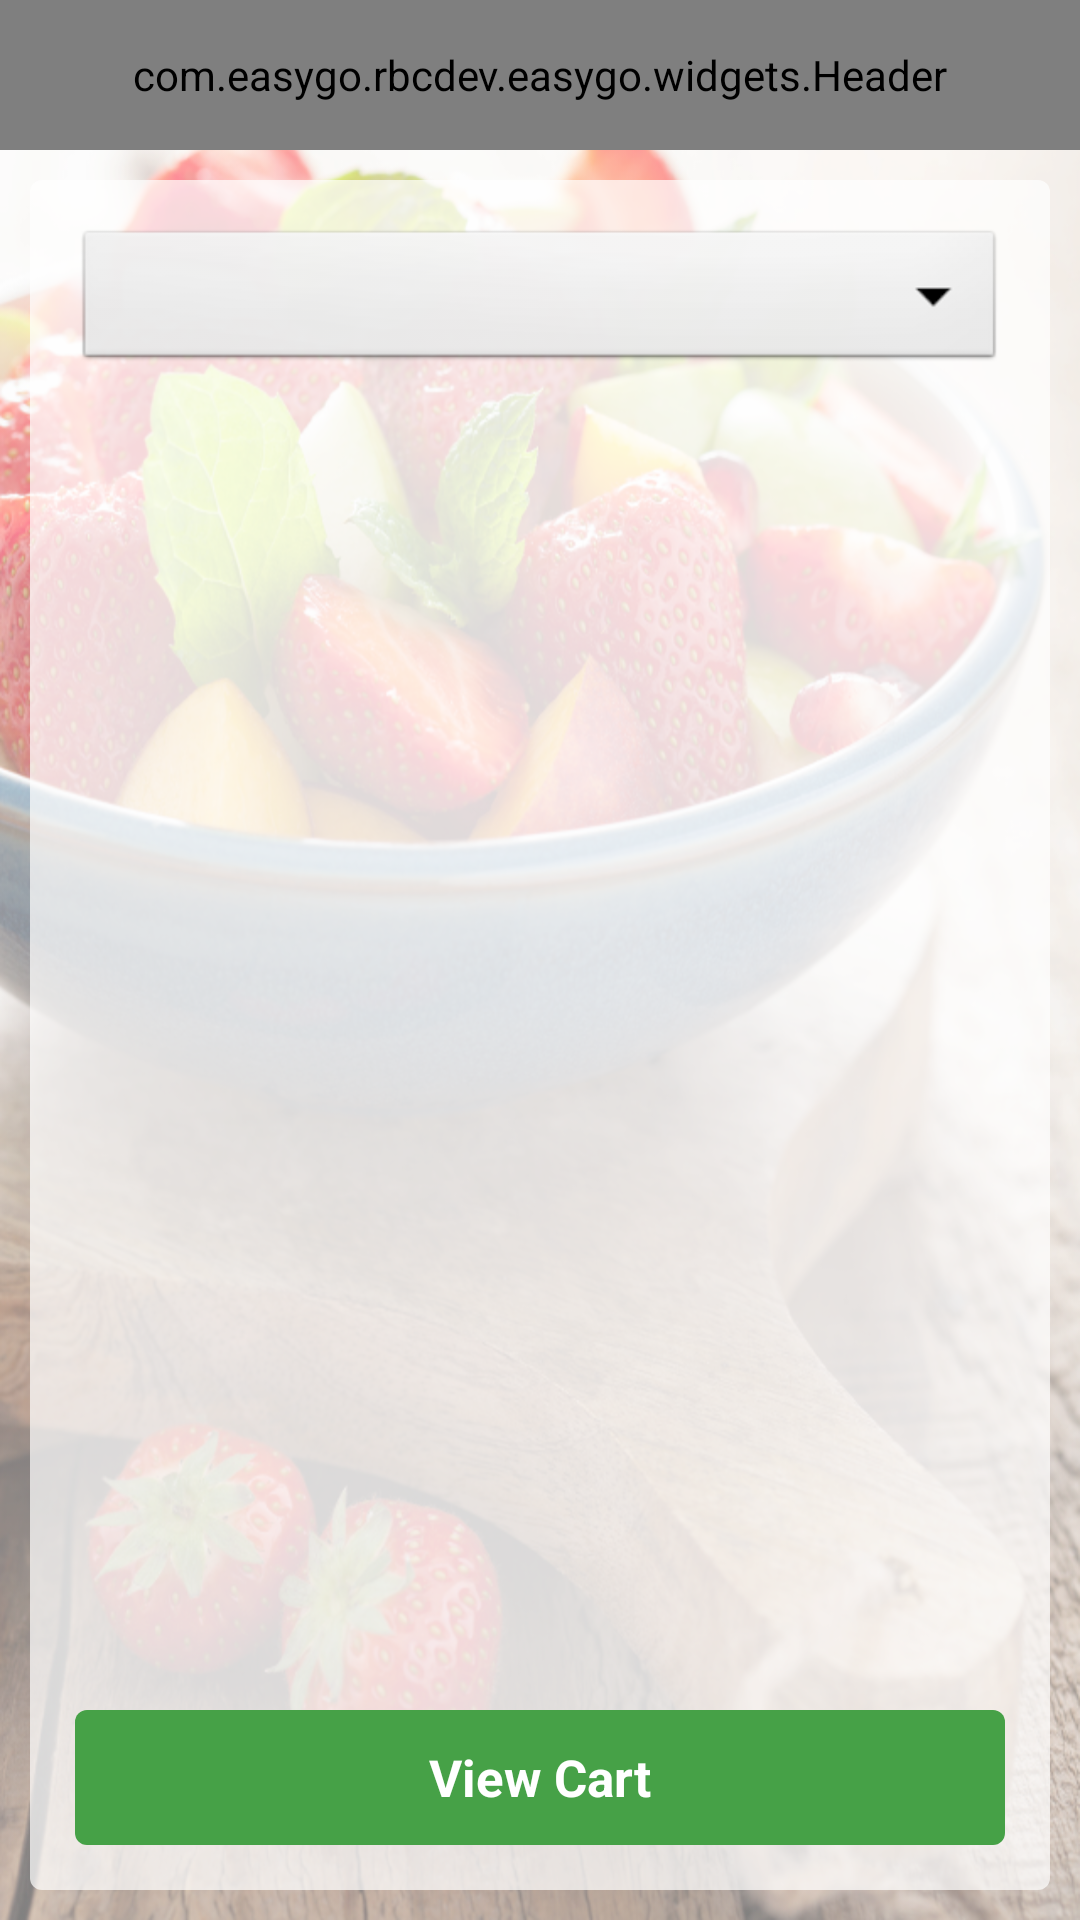

Reconstruct the res/layout file that produces this screen, plus the resources it refers to.
<!-- AndroidManifest.xml: activity theme android:Theme.NoTitleBar -->
<!-- res/layout/activity_shopping_items.xml -->
<RelativeLayout xmlns:android="http://schemas.android.com/apk/res/android"
    xmlns:tools="http://schemas.android.com/tools"
    xmlns:custom="http://schemas.android.com/apk/res-auto"
    android:layout_width="match_parent"
    android:layout_height="match_parent"
    android:background="@drawable/produce_bg_alt"
    tools:context="com.easygo.rbcdev.easygo.ShoppingHome">

    <com.easygo.rbcdev.easygo.widgets.Header
        android:id="@+id/header"
        style="@style/Header"
        android:orientation="horizontal"
        custom:headerTitle="@string/productList"
        custom:rightIcon="@drawable/icon_settings"
        />

    <RelativeLayout
        android:layout_below="@id/header"
        android:layout_width="match_parent"
        android:layout_height="match_parent"
        android:layout_margin="10dp"
        android:id="@+id/linearLayout"
        android:background="@drawable/white_rounded_background"
        android:orientation="vertical">

        
            
            
            
            
            

        <Spinner
            android:layout_width="match_parent"
            android:layout_height="50dp"
            android:id="@+id/CategoryList"
            android:layout_centerHorizontal="true"
            android:layout_margin="15dp"/>

        <ListView
            android:layout_below="@+id/CategoryList"
            android:layout_above="@+id/btnViewCartItems"
            android:layout_width="wrap_content"
            android:layout_height="fill_parent"
            android:layout_marginLeft="10dp"
            android:layout_marginRight="10dp"
            android:id="@+id/lstItems" />

        <Button
            android:layout_alignParentBottom="true"
            android:id="@+id/btnViewCartItems"
            style="@style/BusinessButton"
            android:text="@string/viewCart"
            android:layout_margin="15dp" />

    </RelativeLayout>

</RelativeLayout>
<!-- resources referenced by this layout -->
<resources>
  <!-- drawable icon_settings: png bitmap (mipmap-hdpi, 2175 bytes) -->
  <!-- drawable produce_bg_alt: png bitmap (drawable-hdpi, 590120 bytes) -->
  <!-- drawable white_rounded_background (drawable) -->
  <?xml version="1.0" encoding="utf-8"?>
  <shape xmlns:android="http://schemas.android.com/apk/res/android"
      android:shape="rectangle" android:padding="10dp">
      <solid android:color="@color/transparent_white" />
      <corners
          android:bottomRightRadius="4dp"
          android:bottomLeftRadius="4dp"
          android:topLeftRadius="4dp"
          android:topRightRadius="4dp" />
  </shape>
  <string name="productList">Product List</string>
  <string name="viewCart">View Cart</string>
  <style name="BusinessButton">
          <item name="android:textSize">17sp</item>
          <item name="android:textStyle">bold</item>
          <item name="android:textColor">@color/white</item>
          <item name="android:background">@drawable/button_green_rounded</item>
          <item name="android:layout_width">match_parent</item>
          <item name="android:layout_height">45dp</item>
          <item name="android:fontFamily">sans-serif</item>
          <item name="android:textAllCaps">false</item>
      </style>
  <style name="Header">
          <item name="android:layout_height">50dp</item>
          <item name="android:background">@color/sobeys_green</item>
          <item name="android:gravity">center_vertical</item>
          <item name="android:layout_width">match_parent</item>
      </style>
  <color name="transparent_white">#B3ffffff</color>
  <color name="white">#ffffff</color>
  <!-- drawable button_green_rounded (drawable) -->
  <?xml version="1.0" encoding="utf-8"?>
  <selector xmlns:android="http://schemas.android.com/apk/res/android" >
   <item android:state_pressed="true" >
  	<shape xmlns:android="http://schemas.android.com/apk/res/android"
  	    android:shape="rectangle" android:padding="10dp">
  	    <solid android:color="@color/green_button_pressed" />
  	    <corners
  	        android:bottomRightRadius="4dp"
  	        android:bottomLeftRadius="4dp"
  	        android:topLeftRadius="4dp"
  	        android:topRightRadius="4dp" />
  
  	</shape>
   </item>
  <item android:state_focused="true">
  	<shape xmlns:android="http://schemas.android.com/apk/res/android"
  	    android:shape="rectangle" android:padding="10dp">
  	    <solid android:color="@color/sobeys_green" />
  	    <corners
  	        android:bottomRightRadius="4dp"
  	        android:bottomLeftRadius="4dp"
  	        android:topLeftRadius="4dp"
  	        android:topRightRadius="4dp" />
  
  	</shape>
   </item>  
  <item >
  	<shape xmlns:android="http://schemas.android.com/apk/res/android"
  	    android:shape="rectangle" android:padding="10dp">
  	    <solid android:color="@color/sobeys_green" />
  	    <corners
  	        android:bottomRightRadius="4dp"
  	        android:bottomLeftRadius="4dp"
  	        android:topLeftRadius="4dp"
  	        android:topRightRadius="4dp" />
  
  	</shape>
   </item>
  </selector>
  <color name="sobeys_green">#46A147</color>
  <color name="green_button_pressed">#D3D3D3</color>
</resources>
